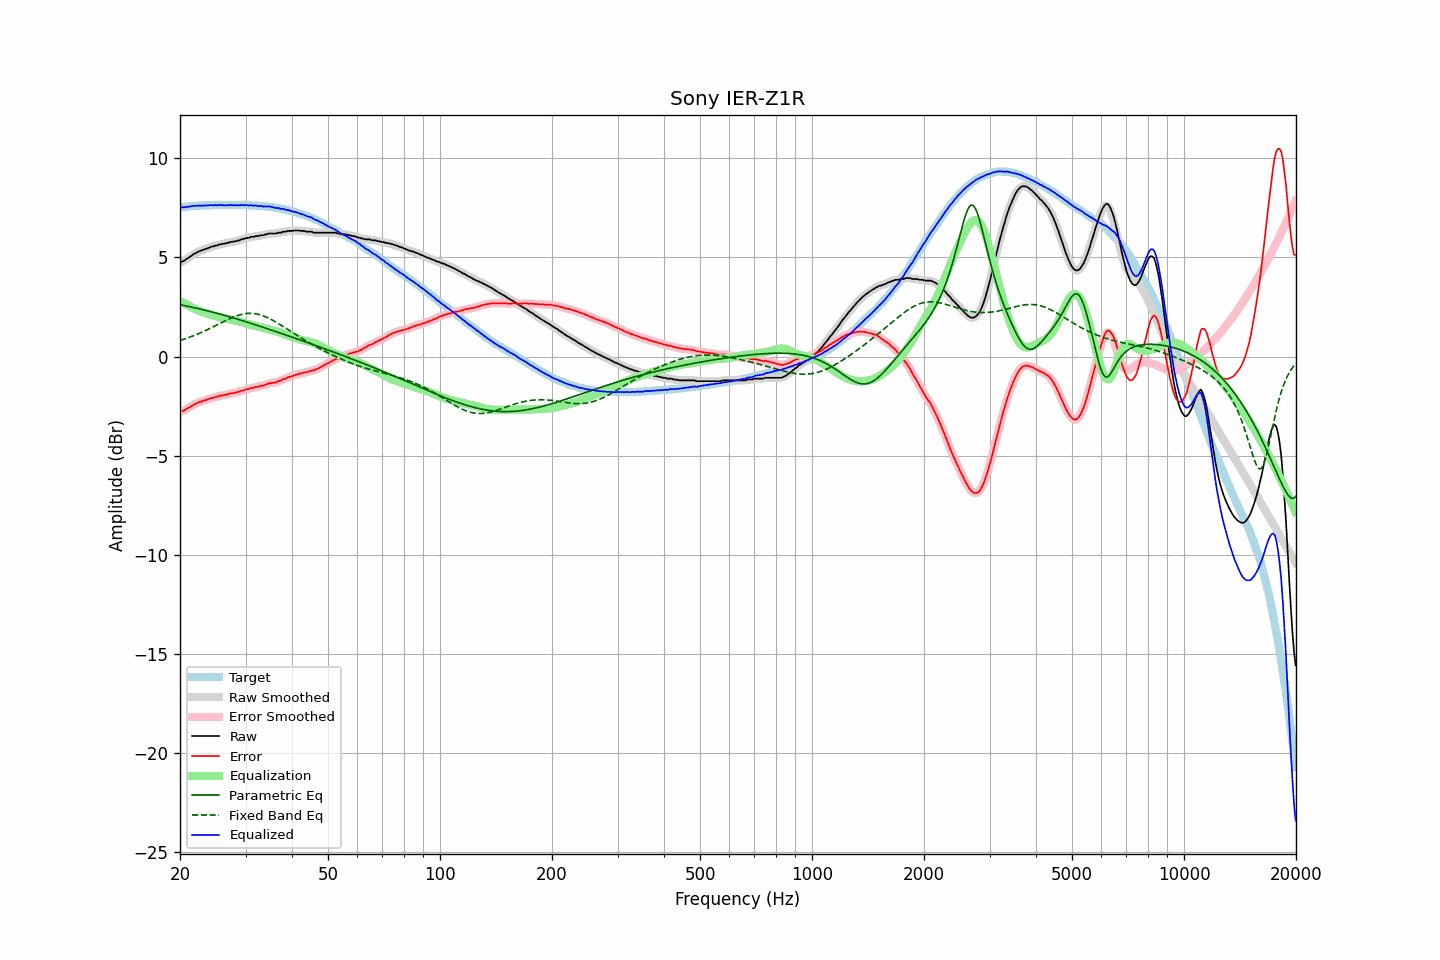

Data behind this chart, as committed beside it:
frequency, raw, error, smoothed, error_smoothed, equalization, parametric_eq, fixed_band_eq, equalized_raw, equalized_smoothed, target
20.00, 4.76, -2.77, 4.76, -2.77, 2.80, 2.61, 0.81, 7.56, 7.56, 7.53
20.20, 4.78, -2.76, 4.78, -2.75, 2.76, 2.60, 0.84, 7.54, 7.54, 7.54
20.40, 4.81, -2.74, 4.82, -2.73, 2.72, 2.58, 0.87, 7.53, 7.54, 7.55
20.61, 4.86, -2.70, 4.86, -2.69, 2.67, 2.57, 0.89, 7.53, 7.53, 7.56
20.81, 4.92, -2.64, 4.91, -2.65, 2.63, 2.55, 0.92, 7.55, 7.54, 7.56
21.02, 4.97, -2.60, 4.97, -2.60, 2.59, 2.53, 0.95, 7.56, 7.56, 7.57
21.23, 5.02, -2.56, 5.03, -2.55, 2.55, 2.52, 0.98, 7.57, 7.57, 7.58
21.44, 5.08, -2.51, 5.08, -2.50, 2.50, 2.50, 1.01, 7.59, 7.59, 7.59
21.66, 5.14, -2.45, 5.14, -2.45, 2.46, 2.48, 1.04, 7.60, 7.59, 7.59
21.87, 5.19, -2.41, 5.19, -2.41, 2.41, 2.46, 1.07, 7.61, 7.60, 7.60
22.09, 5.23, -2.37, 5.24, -2.36, 2.37, 2.45, 1.10, 7.60, 7.61, 7.60
22.31, 5.28, -2.33, 5.28, -2.33, 2.34, 2.43, 1.14, 7.62, 7.61, 7.61
22.54, 5.31, -2.30, 5.31, -2.30, 2.30, 2.41, 1.17, 7.61, 7.61, 7.61
22.76, 5.34, -2.28, 5.34, -2.27, 2.27, 2.39, 1.21, 7.61, 7.61, 7.62
22.99, 5.37, -2.25, 5.37, -2.25, 2.24, 2.37, 1.24, 7.61, 7.61, 7.62
23.22, 5.40, -2.22, 5.40, -2.22, 2.22, 2.35, 1.28, 7.62, 7.62, 7.62
23.45, 5.43, -2.20, 5.43, -2.19, 2.19, 2.33, 1.32, 7.62, 7.62, 7.63
23.69, 5.46, -2.17, 5.46, -2.17, 2.17, 2.31, 1.36, 7.63, 7.63, 7.63
23.92, 5.49, -2.14, 5.49, -2.14, 2.14, 2.29, 1.40, 7.63, 7.63, 7.63
24.16, 5.52, -2.11, 5.52, -2.11, 2.12, 2.27, 1.44, 7.64, 7.63, 7.63
24.40, 5.55, -2.09, 5.55, -2.09, 2.09, 2.25, 1.48, 7.64, 7.64, 7.64
24.65, 5.56, -2.08, 5.57, -2.07, 2.07, 2.23, 1.52, 7.63, 7.63, 7.64
24.89, 5.60, -2.04, 5.59, -2.05, 2.04, 2.21, 1.56, 7.64, 7.64, 7.64
25.14, 5.60, -2.04, 5.61, -2.02, 2.02, 2.18, 1.60, 7.62, 7.64, 7.64
25.39, 5.65, -1.99, 5.64, -2.00, 2.00, 2.16, 1.64, 7.65, 7.64, 7.64
25.65, 5.65, -1.99, 5.66, -1.98, 1.98, 2.14, 1.68, 7.64, 7.64, 7.64
25.91, 5.68, -1.96, 5.68, -1.96, 1.97, 2.12, 1.72, 7.65, 7.64, 7.64
26.16, 5.69, -1.95, 5.69, -1.95, 1.95, 2.10, 1.76, 7.64, 7.64, 7.64
26.43, 5.70, -1.94, 5.70, -1.93, 1.93, 2.07, 1.80, 7.63, 7.63, 7.64
26.69, 5.73, -1.91, 5.72, -1.92, 1.91, 2.05, 1.84, 7.64, 7.63, 7.64
26.96, 5.73, -1.91, 5.75, -1.89, 1.89, 2.03, 1.88, 7.62, 7.64, 7.64
27.23, 5.78, -1.86, 5.76, -1.87, 1.88, 2.00, 1.92, 7.66, 7.64, 7.64
27.50, 5.78, -1.86, 5.78, -1.86, 1.86, 1.98, 1.95, 7.64, 7.64, 7.64
27.77, 5.79, -1.85, 5.80, -1.84, 1.84, 1.95, 1.99, 7.63, 7.64, 7.64
28.05, 5.82, -1.82, 5.81, -1.83, 1.82, 1.93, 2.02, 7.64, 7.64, 7.64
28.33, 5.82, -1.82, 5.83, -1.81, 1.80, 1.91, 2.05, 7.62, 7.63, 7.64
28.62, 5.86, -1.78, 5.85, -1.79, 1.78, 1.88, 2.08, 7.64, 7.63, 7.64
28.90, 5.86, -1.78, 5.87, -1.77, 1.76, 1.86, 2.10, 7.62, 7.63, 7.64
29.19, 5.91, -1.73, 5.90, -1.74, 1.74, 1.83, 2.12, 7.65, 7.64, 7.64
29.48, 5.92, -1.72, 5.92, -1.72, 1.72, 1.81, 2.14, 7.64, 7.64, 7.64
29.78, 5.95, -1.69, 5.95, -1.69, 1.69, 1.78, 2.16, 7.64, 7.64, 7.64
30.08, 5.97, -1.67, 5.97, -1.67, 1.67, 1.76, 2.17, 7.64, 7.63, 7.64
30.38, 5.99, -1.64, 5.99, -1.64, 1.65, 1.73, 2.18, 7.64, 7.63, 7.63
30.68, 5.99, -1.64, 6.01, -1.62, 1.62, 1.71, 2.18, 7.61, 7.63, 7.63
30.99, 6.04, -1.59, 6.02, -1.60, 1.60, 1.68, 2.18, 7.64, 7.62, 7.63
31.30, 6.04, -1.58, 6.04, -1.58, 1.58, 1.65, 2.18, 7.62, 7.62, 7.62
31.61, 6.04, -1.58, 6.06, -1.56, 1.56, 1.63, 2.17, 7.60, 7.62, 7.62
31.93, 6.08, -1.53, 6.06, -1.55, 1.55, 1.60, 2.16, 7.63, 7.61, 7.61
32.24, 6.08, -1.53, 6.08, -1.53, 1.53, 1.58, 2.15, 7.61, 7.61, 7.61
32.57, 6.08, -1.52, 6.10, -1.50, 1.51, 1.55, 2.13, 7.59, 7.61, 7.60
32.89, 6.12, -1.48, 6.10, -1.49, 1.49, 1.52, 2.10, 7.61, 7.59, 7.60
33.22, 6.12, -1.47, 6.12, -1.47, 1.46, 1.50, 2.08, 7.59, 7.58, 7.59
33.55, 6.12, -1.47, 6.14, -1.45, 1.44, 1.47, 2.05, 7.56, 7.58, 7.59
33.89, 6.16, -1.42, 6.15, -1.43, 1.42, 1.44, 2.02, 7.58, 7.57, 7.58
34.23, 6.17, -1.40, 6.18, -1.39, 1.40, 1.41, 1.98, 7.57, 7.57, 7.57
34.57, 6.20, -1.36, 6.20, -1.36, 1.38, 1.39, 1.95, 7.58, 7.58, 7.56
34.92, 6.21, -1.34, 6.21, -1.34, 1.36, 1.36, 1.91, 7.57, 7.57, 7.55
35.27, 6.21, -1.34, 6.21, -1.33, 1.34, 1.33, 1.86, 7.55, 7.55, 7.55
35.62, 6.21, -1.32, 6.21, -1.32, 1.32, 1.31, 1.82, 7.53, 7.52, 7.53
35.97, 6.21, -1.31, 6.21, -1.31, 1.30, 1.28, 1.77, 7.51, 7.51, 7.52
... 635 more rows
